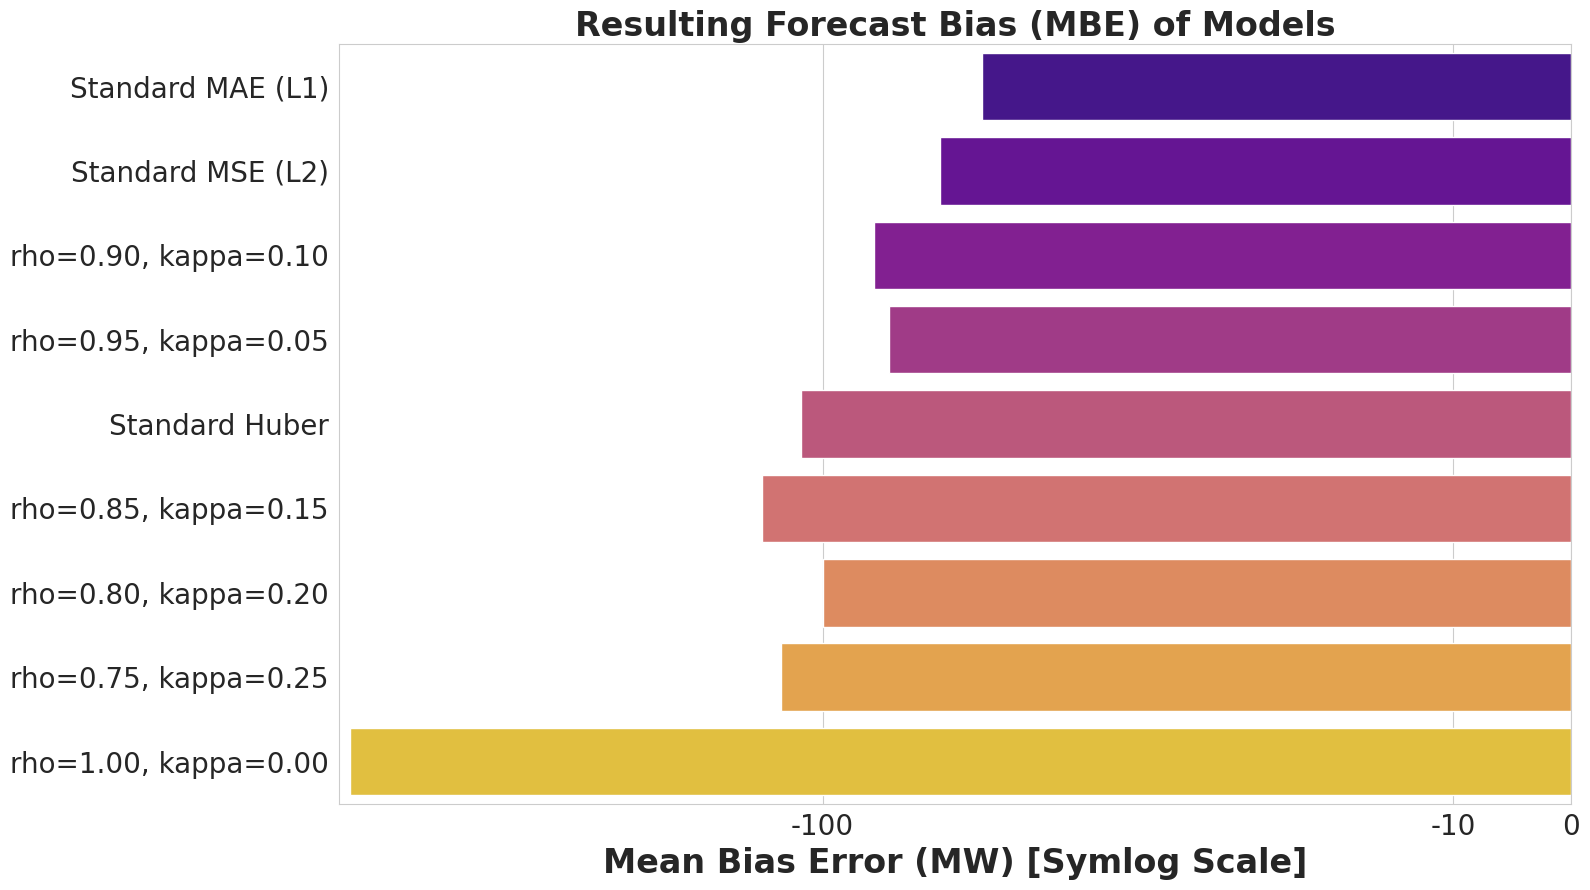

This figure's Python source:
import pandas as pd
import matplotlib.pyplot as plt
import seaborn as sns
from matplotlib.ticker import FuncFormatter

# --- Create a sample DataFrame that includes MBE values ---
data = {
    'Model Type': [
        'rho=0.75, kappa=0.25',
        'rho=0.80, kappa=0.20',
        'rho=0.85, kappa=0.15',
        'rho=0.90, kappa=0.10',
        'rho=0.95, kappa=0.05',
        'rho=1.00, kappa=0.00',
        'Standard MSE (L2)',
        'Standard MAE (L1)',
        'Standard Huber'
    ],
    'Cost': [6000, 5000, 4500, 3500, 4000, 135000, 3000, 2000, 4000],
    'MBE': [-120, -100, -130, -80, -75, -780, -60, -50, -110]
}
df_all_models = pd.DataFrame(data)
# --------------------------------------------------------------------------


#  Plot 4: Bar chart comparing Bias with a Symmetrical Log Axis
print("Generating Plot 4: Resulting Forecast Bias (Symlog Scale)...")
if not df_all_models.empty:
    sns.set_style("whitegrid")

    fig4, ax4 = plt.subplots(figsize=(16, 9))

    # Sort by 'Cost' to maintain the same model order as the economic ranking plot
    df_sorted_for_bias_plot = df_all_models.sort_values('Cost', ascending=True)
    
    sns.barplot(
        x='MBE',
        y='Model Type',
        data=df_sorted_for_bias_plot,
        ax=ax4,
        palette='plasma'
    )
    
    # --- NEW: Set the x-axis to a symmetrical logarithmic scale ---
    # This is the correct way to handle log scales with negative values.
    # 'linthresh' defines the range around zero that remains linear.
    ax4.set_xscale('symlog', linthresh=50)
    
    # --- MODIFIED: Updated titles and labels to reflect the new scale ---
    ax4.set_title('Resulting Forecast Bias (MBE) of Models', fontsize=24, fontweight='bold')
    ax4.set_xlabel('Mean Bias Error (MW) [Symlog Scale]', fontsize=24, fontweight='bold')
    ax4.set_ylabel('') # Keep y-label empty for a clean look

    ax4.tick_params(axis='both', which='major', labelsize=20)
    
    # Ensure the formatter handles negative numbers correctly
    ax4.get_xaxis().set_major_formatter(FuncFormatter(lambda x, p: format(int(x), ',')))

    # Ensure layout is tight and save the figure
    plt.tight_layout()
    plt.savefig('plot4_bias_comparison_symlog_scale.png', dpi=300)
    plt.show()